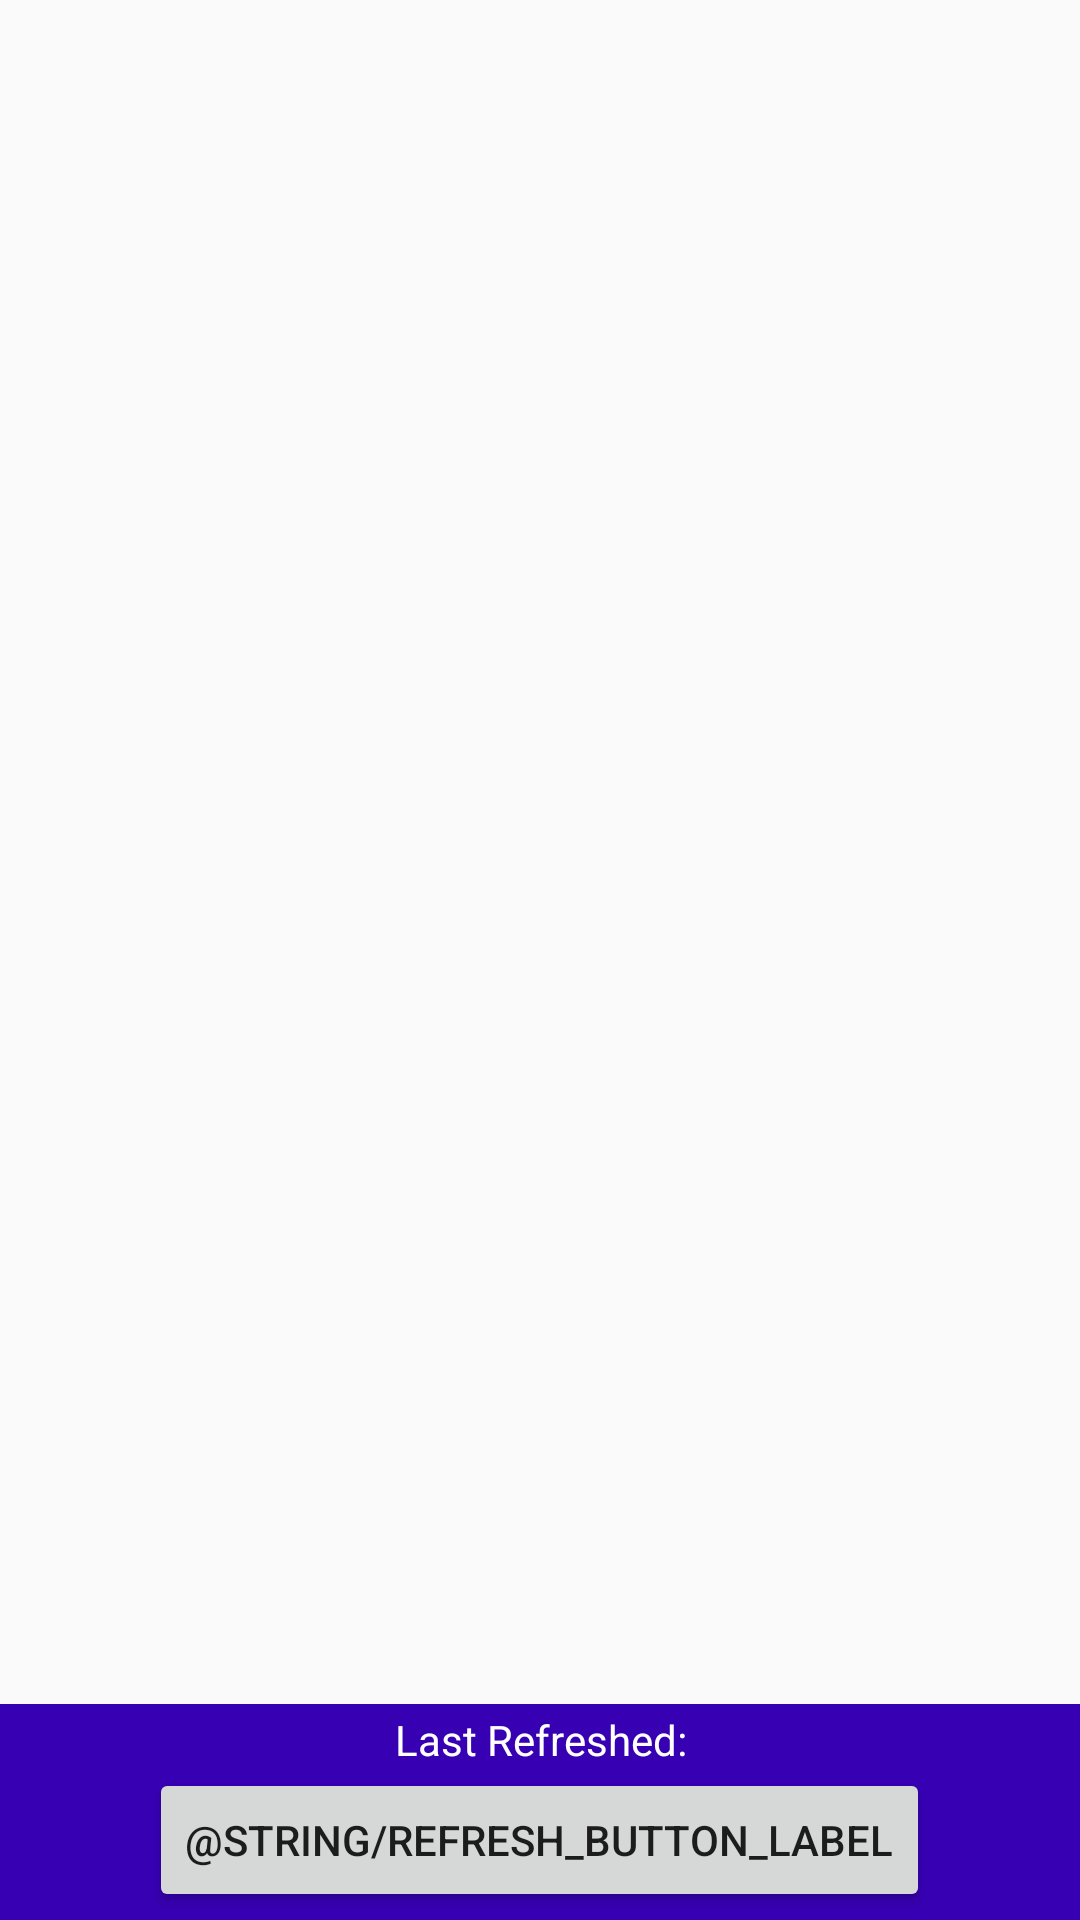

Layout XML and referenced resources for this Android screen:
<!-- AndroidManifest.xml: application theme AppTheme -->
<!-- res/layout/fragment_main.xml -->
<?xml version="1.0" encoding="utf-8"?>
<RelativeLayout xmlns:android="http://schemas.android.com/apk/res/android"
    xmlns:tools="http://schemas.android.com/tools"
    android:layout_width="match_parent"
    android:layout_height="match_parent"
    tools:context=".ui.MainActivity">

    <ListView
        android:id="@+id/data"
        android:layout_width="match_parent"
        android:layout_height="match_parent">
    </ListView>

    <LinearLayout
        android:layout_width="match_parent"
        android:layout_height="@dimen/list_height"
        android:layout_centerHorizontal="true"
        android:layout_alignParentBottom="true"
        android:background="@color/colorPrimaryDark"
        android:orientation="vertical"
        android:gravity="center" >

        <TextView
            android:id="@+id/refresh_label"
            android:textAlignment="center"
            android:layout_width="match_parent"
            android:layout_height="wrap_content"
            android:textColor="@color/white"
            android:text="Last Refreshed:"/>
        <Button
            android:id="@+id/refresh_button"
            android:layout_width="wrap_content"
            android:layout_height="wrap_content"
            android:text="@string/refresh_button_label"/>
    </LinearLayout>

</RelativeLayout>
<!-- resources referenced by this layout -->
<resources>
  <dimen name="list_height">72dp</dimen>
  <style name="AppTheme" parent="Theme.AppCompat.Light.DarkActionBar">
          
          <item name="colorPrimary">@color/colorPrimary</item>
          <item name="colorPrimaryDark">@color/colorPrimaryDark</item>
          <item name="colorAccent">@color/colorAccent</item>
      </style>
  <!-- not gathered from this repository: default colours our renderer supplied (Android Studio template values) -->
  <color name="white">#FFFFFFFF</color>
  <color name="colorPrimary">#FF6200EE</color>
  <color name="colorPrimaryDark">#FF3700B3</color>
  <color name="colorAccent">#FF03DAC5</color>
</resources>
